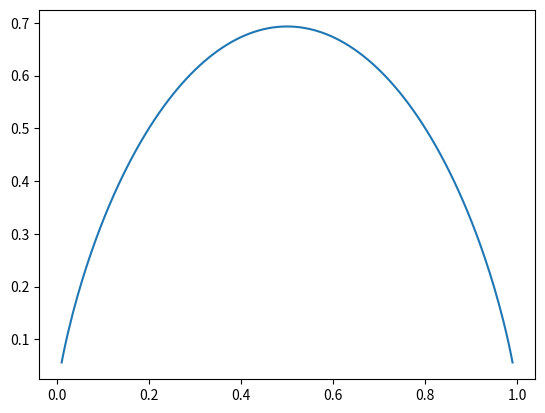

This figure's Python source:
# -*- coding: utf-8 -*-
"""
Created on Tue Jul  2 21:32:55 2019

[redacted]
"""

import numpy as np
import matplotlib.pyplot as plt

def entropy(p):
    return -p*np.log(p)-(1-p)*np.log(1-p)

x = np.linspace(0.01,0.99,200)

plt.plot(x,entropy(x))
plt.show